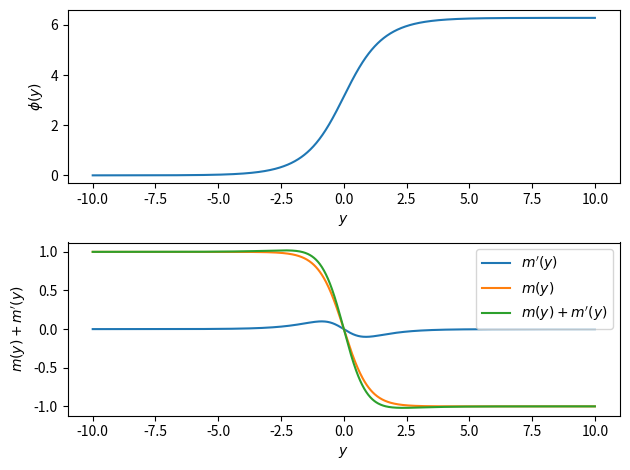

Here is the Python script that generated this plot:
#!/usr/bin/env python3
# -*- coding: utf-8 -*-
"""
Created on Wed Jun 26 17:35:11 2024

@author: gabriel
"""

import numpy as np
import matplotlib.pyplot as plt
import sympy as sp
from sympy.physics.quantum import TensorProduct

def get_phi(y):
    return 4 * np.arctan(np.exp(y))

def get_mass(y, m_0):
    phi = get_phi(y)
    return m_0*np.cos(phi/2)

def get_m_prime(y, m_0_prime):
    phi = get_phi(y)
    return m_0_prime*np.sin(phi)

def get_psi_1(y, m_0, m_prime):
    spinor = 1/2*np.array([1, -1, -1, 1])
    return 1/2*np.array([1, -1])

y = np.linspace(-10, 10, 1000)
m_0 = 1
m_0_prime = 1/10
fig, (ax1, ax2) = plt.subplots(2, 1)
ax1.plot(y, get_phi(y),
        label=r"$\phi(y)$")
ax2.plot(y, get_m_prime(y, m_0_prime), label=r"$m'(y)$")
ax2.plot(y, get_mass(y, m_0), label=r"$m(y)$")
ax2.plot(y, get_m_prime(y, m_0_prime) + get_mass(y, m_0), label=r"$m(y)+m'(y)$")

ax1.set_xlabel(r"$y$")
ax2.set_xlabel(r"$y$")
ax1.set_ylabel(r"$\phi(y)$")
ax2.set_ylabel(r"$m(y)+m'(y)$")
plt.tight_layout()
plt.legend()

m, m_prime, Lambda = sp.symbols(("m", "m'", "lambda"))

tau_x = sp.Matrix([[0, 1],
                   [1, 0]])
tau_0 = sp.Matrix([[1, 0],
                   [0, 1]])
sigma_0 = sp.Matrix([[1, 0],
                     [0, 1]])
sigma_x = sp.Matrix([[0, 1],
                     [1, 0]])

M = m*TensorProduct(tau_x, sigma_0) + m_prime*TensorProduct(tau_0, sigma_x)

determinant = M.det()
eigenvalues = sp.solve(determinant, Lambda)
M.eigenvects()
